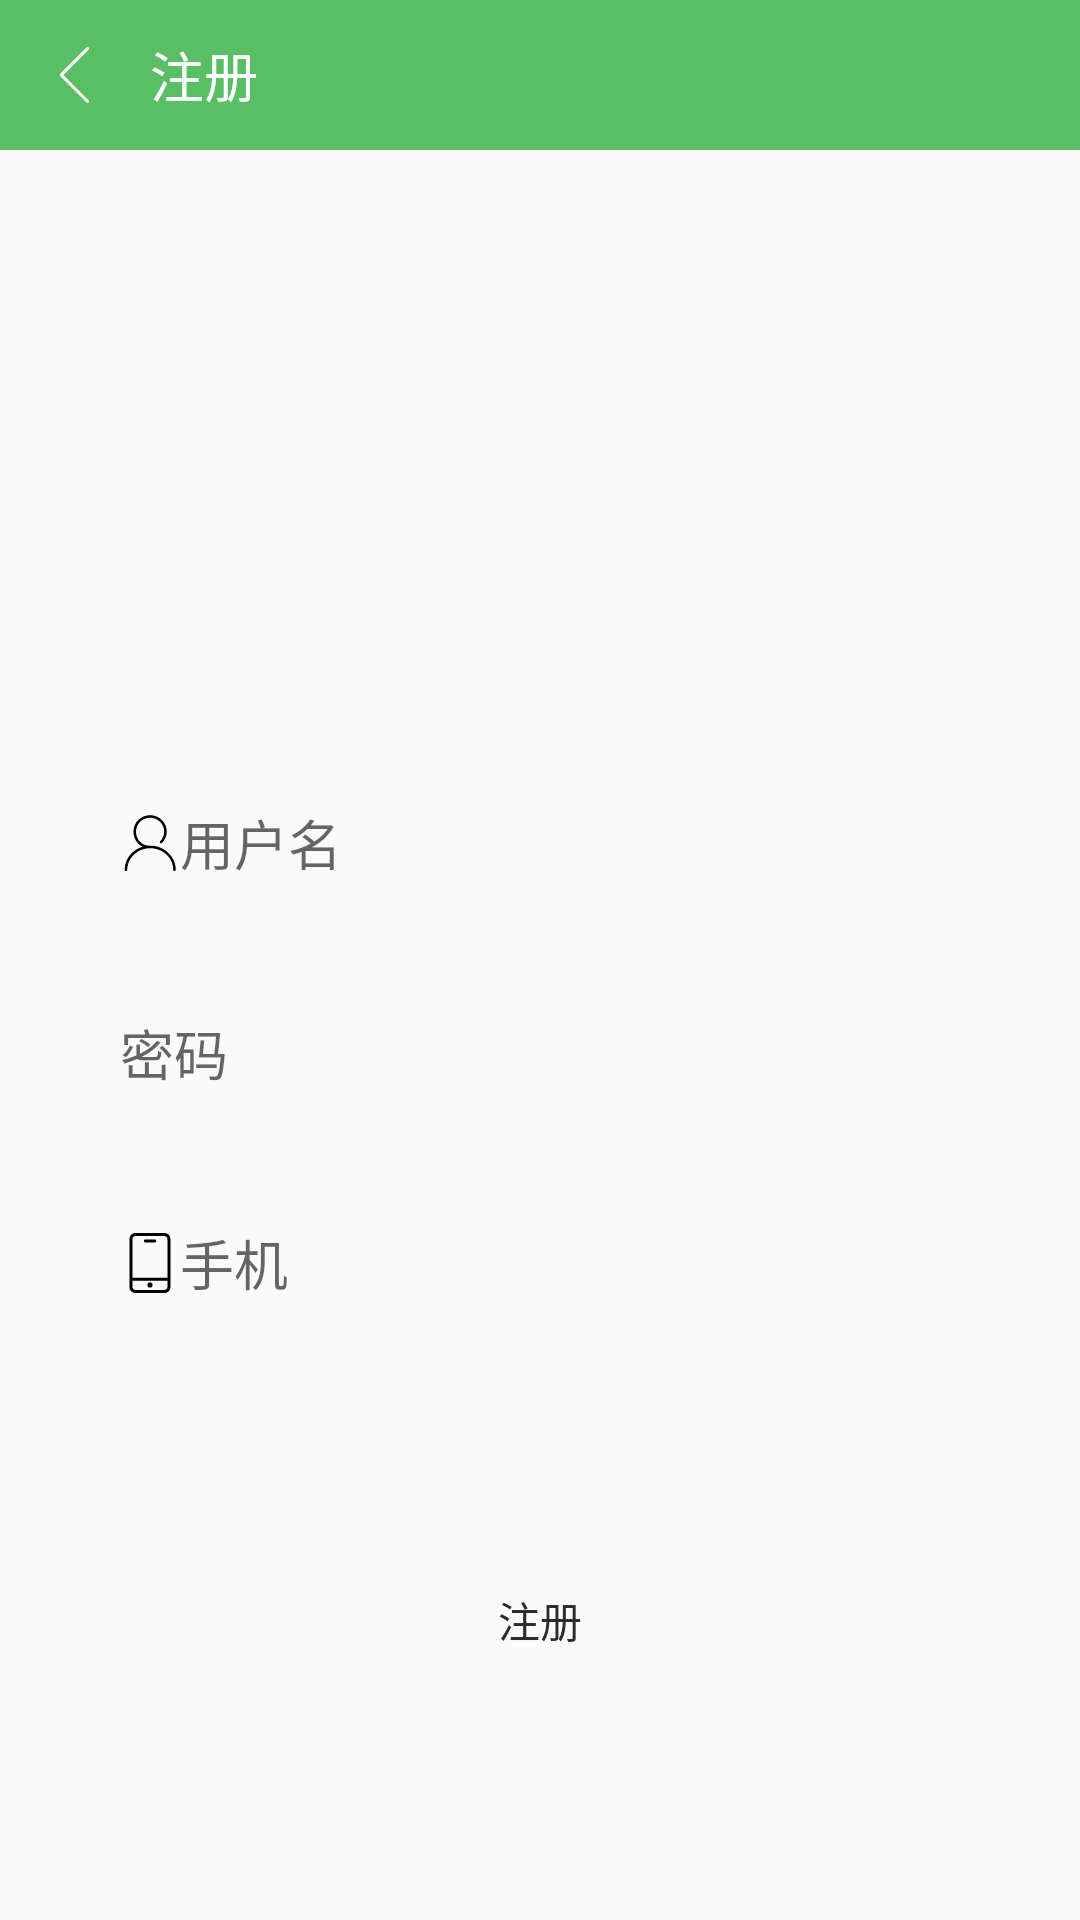

Write the Android layout XML for this screen, with the resource values it uses.
<!-- AndroidManifest.xml: application theme AppTheme -->
<!-- res/layout/activity_register.xml -->
<?xml version="1.0" encoding="utf-8"?>
<androidx.constraintlayout.widget.ConstraintLayout xmlns:android="http://schemas.android.com/apk/res/android"
    xmlns:app="http://schemas.android.com/apk/res-auto"
    xmlns:tools="http://schemas.android.com/tools"
    android:layout_width="match_parent"
    android:layout_height="match_parent"
    android:theme="@style/AppTheme"
    tools:context=".view.activity.LoginActivity">

    <androidx.appcompat.widget.Toolbar
        android:layout_width="match_parent"
        android:background="@color/colorPrimaryDark"
        android:layout_height="50dp"
        app:contentInsetStart="0dp"
        app:layout_constraintTop_toTopOf="parent">

        <ImageButton
            android:src="@drawable/ic_back"
            android:id="@+id/back"
            android:layout_margin="10dp"
            android:padding="5dp"
            android:background="@android:color/transparent"
            android:layout_width="wrap_content"
            android:layout_height="match_parent"/>

        <TextView
            android:text="注册"
            android:textColor="@android:color/white"
            android:gravity="center_vertical"
            android:textSize="18sp"
            android:layout_width="match_parent"
            android:layout_height="match_parent"/>

    </androidx.appcompat.widget.Toolbar>

    <EditText
        android:id="@+id/username"
        android:hint="用户名"
        android:layout_width="match_parent"
        android:layout_height="50dp"
        android:layout_marginTop="256dp"
        android:layout_marginStart="30dp"
        android:layout_marginEnd="30dp"
        app:layout_constraintTop_toTopOf="parent"
        android:drawableStart="@drawable/ic_user"
        android:paddingStart="10dp"
        android:paddingEnd="10dp"
        android:background="@drawable/button_radius_shape"
        tools:layout_editor_absoluteX="16dp" />

    <TextView
        android:id="@+id/tip"
        android:gravity="center"
        app:layout_constraintTop_toBottomOf="@id/username"
        android:layout_width="match_parent"
        android:layout_height="wrap_content"/>

    <EditText
        android:id="@+id/password"
        android:hint="密码"
        android:layout_width="match_parent"
        android:background="@drawable/button_radius_shape"
        android:layout_height="50dp"
        android:inputType="textPassword"
        android:layout_marginTop="70dp"
        android:layout_marginStart="30dp"
        android:drawableStart="@drawable/ic_password"
        android:paddingStart="10dp"
        android:paddingEnd="10dp"
        android:layout_marginEnd="30dp"
        app:layout_constraintTop_toTopOf="@id/username"
        tools:layout_editor_absoluteX="16dp" />

    <EditText
        android:id="@+id/phoneNumber"
        android:hint="手机"
        android:layout_width="match_parent"
        android:background="@drawable/button_radius_shape"
        android:layout_height="50dp"
        android:inputType="phone"
        android:layout_marginTop="70dp"
        android:layout_marginStart="30dp"
        android:drawableStart="@drawable/ic_phone"
        android:paddingStart="10dp"
        android:paddingEnd="10dp"
        android:layout_marginEnd="30dp"
        app:layout_constraintTop_toTopOf="@id/password"
        tools:layout_editor_absoluteX="16dp" />

    <LinearLayout
        android:orientation="horizontal"
        app:layout_constraintBottom_toBottomOf="parent"
        android:gravity="center"
        android:layout_width="match_parent"
        android:layout_marginBottom="50dp"
        android:layout_height="100dp">

        <Button
            android:id="@+id/register"
            android:text="注册"
            android:transitionName="registerBtn"
            android:layout_weight="1"
            android:backgroundTint="@color/colorPrimaryDark"
            android:background="@drawable/button_radius_shape"
            android:textColor="@color/colorAccent"
            android:layout_width="0dp"
            android:layout_marginStart="10dp"
            android:layout_marginEnd="10dp"
            android:layout_height="wrap_content"/>

    </LinearLayout>

</androidx.constraintlayout.widget.ConstraintLayout>
<!-- resources referenced by this layout -->
<resources>
  <color name="colorAccent">#2C2C2C</color>
  <color name="colorPrimaryDark">#5ABE64</color>
  <!-- drawable ic_back (drawable) -->
  <vector android:height="20dp" android:viewportHeight="1024"
      android:viewportWidth="1024" android:width="20dp" xmlns:android="http://schemas.android.com/apk/res/android">
      <path android:fillColor="#ffffff" android:pathData="M258.41,492.52l450.07,-450.07c10.23,-10.34 27.1,-10.34 37.46,0 10.34,10.36 10.34,27.21 0,37.51l-432.04,432.04 432.04,432.04c10.34,10.36 10.34,27.14 0,37.51 -10.36,10.36 -27.23,10.36 -37.46,0l-450.07,-450.02c-5.39,-5.35 -7.81,-12.48 -7.61,-19.53 -0.2,-7.05 2.25,-14.14 7.61,-19.48z"/>
  </vector>
  <!-- drawable ic_phone (drawable) -->
  <vector android:height="20dp" android:viewportHeight="1024"
      android:viewportWidth="1024" android:width="20dp" xmlns:android="http://schemas.android.com/apk/res/android">
      <path android:fillColor="#FF000000" android:pathData="M760.32,1024H263.68c-56.32,0 -102.4,-46.08 -102.4,-102.4V102.4c0,-56.32 46.08,-102.4 102.4,-102.4h494.08c56.32,0 102.4,46.08 102.4,102.4v819.2c2.56,56.32 -43.52,102.4 -99.84,102.4zM263.68,51.2c-28.16,0 -51.2,23.04 -51.2,51.2v819.2c0,28.16 23.04,51.2 51.2,51.2h494.08c28.16,0 51.2,-23.04 51.2,-51.2V102.4c0,-28.16 -23.04,-51.2 -51.2,-51.2H263.68z"/>
      <path android:fillColor="#FF000000" android:pathData="M593.92,161.28h-161.28c-15.36,0 -25.6,-10.24 -25.6,-25.6s10.24,-25.6 25.6,-25.6h161.28c15.36,0 25.6,10.24 25.6,25.6s-12.8,25.6 -25.6,25.6zM186.88,762.88h647.68v51.2H186.88z"/>
      <path android:fillColor="#FF000000" android:pathData="M512,888.32m-43.52,0a43.52,43.52 0,1 0,87.04 0,43.52 43.52,0 1,0 -87.04,0Z"/>
  </vector>
  <!-- drawable ic_user (drawable) -->
  <vector xmlns:android="http://schemas.android.com/apk/res/android"
      android:width="20dp"
      android:height="20dp"
      android:viewportWidth="1024"
      android:viewportHeight="1024">
    <path
        android:fillColor="#FF000000"
        android:pathData="M499.48,601.98c-151.6,0 -270.35,-125.25 -270.35,-285.16 0,-154.26 127.54,-279.77 284.3,-279.77 156.74,0 284.24,125.49 284.24,279.77 0,73.17 -28.55,142.37 -80.37,194.89 -8.51,8.57 -22.29,8.64 -30.84,0.2 -8.59,-8.46 -8.66,-22.27 -0.22,-30.84 43.73,-44.27 67.78,-102.61 67.78,-164.22 0,-130.2 -107.93,-236.15 -240.62,-236.15 -132.71,0 -240.69,105.93 -240.69,236.15 0,135.44 99.58,241.54 226.73,241.54 12.04,0 21.81,9.75 21.81,21.81s-9.75,21.79 -21.79,21.79zM929.69,992c-12.06,0 -21.81,-9.75 -21.81,-21.81 0,-203.52 -175.96,-369.1 -392.24,-369.1 -216.28,0 -392.26,165.58 -392.26,369.1 0,12.06 -9.77,21.81 -21.81,21.81s-21.81,-9.75 -21.81,-21.81c0,-227.58 195.54,-412.72 435.88,-412.72 240.34,0 435.86,185.14 435.86,412.72 0,12.04 -9.75,21.81 -21.81,21.81z"/>
  </vector>
  <style name="AppTheme" parent="Theme.AppCompat.Light.NoActionBar">
          
          <item name="colorPrimary">@color/colorPrimary</item>
          <item name="colorPrimaryDark">@color/colorPrimaryDark</item>
          <item name="colorAccent">@color/colorAccent</item>
      </style>
  <color name="colorPrimary">#2C2C2C</color>
</resources>
